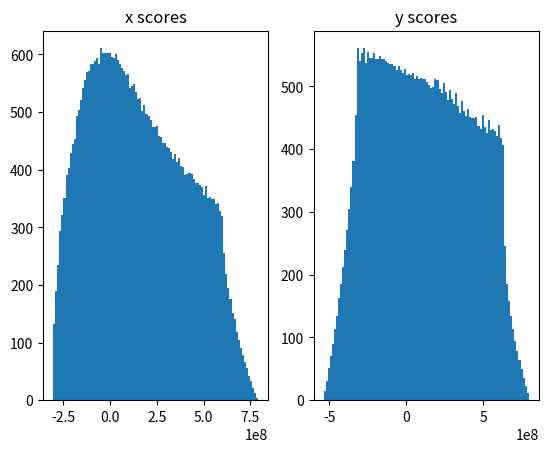

This chart was generated by the following Python code:
"""

I'm just trying different things to see what works. I think using the Haversine distance and initial bearing actually works quite well, and makes more sense than the rhumb lines. 

I'm suprised that using numerical root solving works so well. Next, I'm going to compute the Jacobian (probably using Mathematica, or an online reference) to make this even better.

"""

import math
import itertools
import functools
import numpy as np
import matplotlib.pyplot as plt

from scipy import optimize
def deltaPsi(point_one, point_two):
    print('point one: ' + str(point_one))
    print('point two: ' + str(point_two))
    numerator = math.tan(math.pi/4 + point_two[0]/2)
    print('numerator: ' + str(numerator))
    denom = math.tan(math.pi/4 + point_one[0]/2)
    print('denominator: ' + str(denom))
    d_psi =  math.log(numerator/denom)
    return d_psi

def rhumbDistance(point_one, point_two, R):
    d_psi = deltaPsi(point_one, point_two)
#    print('d psi: ' + str(d_psi))
    q = (point_two[0] - point_one[0])/d_psi if abs(d_psi) > 10e-12 else math.cos(point_one[0])
    return R*math.sqrt(math.pow(point_two[0] - point_one[0], 2) + math.pow(q, 2)*math.pow(point_two[1] - point_one[1], 2))

def rhumbBearing(point_one, point_two):
    return (point_two[1] - point_one[1], deltaPsi(point_one, point_two))

"""
Return a vector, of the form (x, y)
"""
def bearing(point_one, point_two):
    y = math.sin(point_two[1] - point_one[1])*math.cos(point_two[0])
    x = math.cos(point_one[0])*math.sin(point_two[0]) - math.sin(point_one[0])*math.cos(point_two[0])*math.cos(point_two[1] - point_one[1])
    return (x, y)
#    return math.atan2(math.sin(point_two[1] - point_one[1])*math.cos(point_two[0]), math.cos(point_one[0])*math.sin(point_two[0]) - math.sin(point_one[0])*math.cos(point_two[0])*math.cos(point_two[1] - point_one[1]))


def haversine_distance(point_one, point_two, R):
    a = math.pow(math.sin((point_two[0] - point_one[0])/2.0), 2) + math.cos(point_one[0])*math.cos(point_two[0])*math.pow(math.sin((point_two[1] - point_one[1])/2), 2)
    c = 2*math.atan2(math.sqrt(a), math.sqrt(1 - a))
    return R*c

#returns a tuple of the form (x, y) -> this is vector from point one to point two
def equirectangular(point_one, point_two, R):
    phi_m = (point_two[0] + point_one[0])/2.0
    x = (point_two[1] - point_one[1])*math.cos(phi_m)
    y = point_two[0] - point_one[0]
    print('x in equi: ' + str(x))
    print('y in equi: ' + str(y))
    d = R*math.sqrt(math.pow(x, 2) + math.pow(y, 2))
    print('distance in equirectangular: ' + str(d))
    return (d*x, d*y)

"""
point is of the form (lat, lon, mass)
"""
def getVector(reference_point, point, R):
    x, y = equirectangular(reference_point, (point[0], point[1]), R)
    print('doing equirectangular: ')
    print('x: ' + str(x))
    print('y: ' + str(y))
    return (point[2]*x, point[2]*y)

"""
This uses the equirectangular approximation. 

Given a bunch of points, we calculate the vector from the reference point to each point. Then, we use the formula for center of mass.

Each point in points is of the form (latitude, longitude, mass). 
"""
def centerOfMass(points, reference_point, R):
    total_mass = sum(map(lambda x: x[2], points))
    vectors = list(map(lambda x: getVector(reference_point, x, R), points))
    com_vector = functools.reduce(lambda current, vector: (current[0] + vector[0], current[1] + vector[1]), vectors)
  #  print('com vector')
  #  print(com_vector)
    com_y = com_vector[1]/total_mass
    com_x = com_vector[0]/total_mass
 #   print('com y ' + str(com_y))
  #  print('com x ' + str(com_x))
    phi = com_y + reference_point[0]
    lamb = reference_point[1] + com_x/math.cos((phi + reference_point[0])/2)
    return (phi, lamb)


#calculates average mass at point using haversine
def averageMass(point, points):
    """
    For each point, we calculate the distance between that point and point. Then, we use the initial bearing to provide a vector from the point given
    in parameters, to the current point.
    """
    total = [0, 0]
    R = 6371.0
    for lat, lon, mass in points:
        distance = haversine_distance(point, (lat, lon), R)
        direction = bearing(point, (lat, lon))
#        distance = rhumbDistance(point, (lat, lon), R)
#        direction = rhumbBearing(point, (lat, lon))
        total[0] += mass*distance*direction[0]
        total[1] += mass*distance*direction[1]
    return np.array(total)

def rootCOM(points, R):
    avg_lat = np.mean(list(map(lambda x: x[0], points)))
    avg_lon = np.mean(list(map(lambda x: x[1], points)))
    sol = optimize.root(averageMass, args=(points), x0 = np.array([avg_lat, avg_lon]), method='hybr', jac=False)
    return sol

def samplePoints(points, R):
    max_lat = max(map(lambda x: x[0], points))
    min_lat = min(map(lambda x: x[0], points))
    max_lon =  max(map(lambda x: x[1], points))
    min_lon = min(map(lambda x: x[1], points))
    fig, (ax0, ax1) = plt.subplots(ncols=2)
    x_scores = list()
    y_scores = list()
    zeros = list()
    for lat in np.linspace(min_lat, max_lat, num = 200):
        for lon in np.linspace(min_lon, max_lon, num = 200):
            x_score, y_score = averageMass((lat, lon), points)
            x_scores.append(x_score)
            y_scores.append(y_score)
            if abs(x_score) < 10e-6 and abs(y_score) < 10e-6:
                zeros.append((x_score, y_score))
    num_bins = 100
    print('max x score: ' + str(max(x_scores)))
    print('min x score: ' + str(min(x_scores)))
    print('max y score: ' + str(max(y_scores)))
    print('min y score: ' + str(min(y_scores)))
    print('zeros: ')
    print(zeros)
    n0, bins0, patches0 = ax0.hist(x_scores, num_bins)
    ax0.set_title('x scores')
    n1, bins1, patches1 = ax1.hist(y_scores, num_bins)
    ax1.set_title('y scores')
    plt.show()

#points_degrees = [(44.136899, -70.362084, 10.0), (39.802394,  -90.791414, 50.0), (32.908264, -85.874078, 20.0), (36.219548, -77.857003, 75.0)]
#points_degrees = [( 40.629053, -79.528944, 10.0), ( 40.636062, -79.519204, 20.0), ( 40.623944, -79.491735, 25.0)]
#reference_point_degrees = ( 40.628496, -79.511296)
reference_point_degrees = (40.596183, -79.503784)
range_difference = 40.0
num_points = 10
min_mass = 5.0
max_mass = 50000.0
points_degrees = list()
for x in range(0, num_points):
    lat = np.random.triangular(reference_point_degrees[0] - range_difference, reference_point_degrees[0] + 5.0, reference_point_degrees[0] + range_difference)
    lon = np.random.triangular(reference_point_degrees[1] - range_difference, reference_point_degrees[1] + 7.0, reference_point_degrees[1] + range_difference)
    mass = np.random.uniform(min_mass, max_mass)
    points_degrees.append((lat, lon, mass))

#points_degrees = [(1.0, 1.0, 1.0), (181.0, 1.0, 1.0)]
points_radians = list(map(lambda x: (x[0]*math.pi/180, x[1]*math.pi/180, x[2]), points_degrees))
#print('points radians')
#print(points_radians)
reference_point_radians = (reference_point_degrees[0]*math.pi/180, reference_point_degrees[1]*math.pi/180)
radius = 6371.0
#lat, lon = centerOfMass(points_radians, reference_point_radians, radius)
root = rootCOM(points_radians, radius)
lat = root.x[0]
lon = root.x[1]
print('root')
print(root)
print('center of mass latitude: ' + str(lat))
print('center of mass longitude: ' + str(lon))

print('max latitude: ' + str(max(map(lambda x: x[0], points_radians))))
print('min latitude: ' + str(min(map(lambda x: x[0], points_radians))))
print('max longitude: ' + str(max(map(lambda x: x[1], points_radians))))
print('min longitude: ' + str(min(map(lambda x: x[1], points_radians))))
x_mass, y_mass = averageMass((lat, lon), points_radians)
print('x mass: ' + str(x_mass))
print('y mass: ' + str(y_mass))
samplePoints(points_radians, radius)

#(latitude, longitude)
"""
point_one = (1.930619261192, 0.030189344044)
point_two = (0.550447751439, 0.999845791203)


bx = math.cos(point_two[0])*math.cos(point_two[1] - point_one[1])
by = math.cos(point_two[0])*math.sin(point_two[1] - point_one[1])
phi_m = math.atan2(math.sin(point_one[0]) + math.sin(point_two[0]), math.sqrt(math.pow(math.cos(point_one[0]) + bx, 2) + math.pow(by, 2)))

theta_m = point_one[1] + math.atan2(by, math.cos(point_one[0]) + bx)
print('phi: ' + str(phi_m*180/math.pi))
print('theta: ' + str(theta_m*180/math.pi))
print('bearing center to point 1: ' + str(bearing((phi_m, theta_m), point_one)*180/math.pi))
print('bearing center to point 2: ' + str(bearing((phi_m, theta_m), point_two)*180/math.pi))
"""
